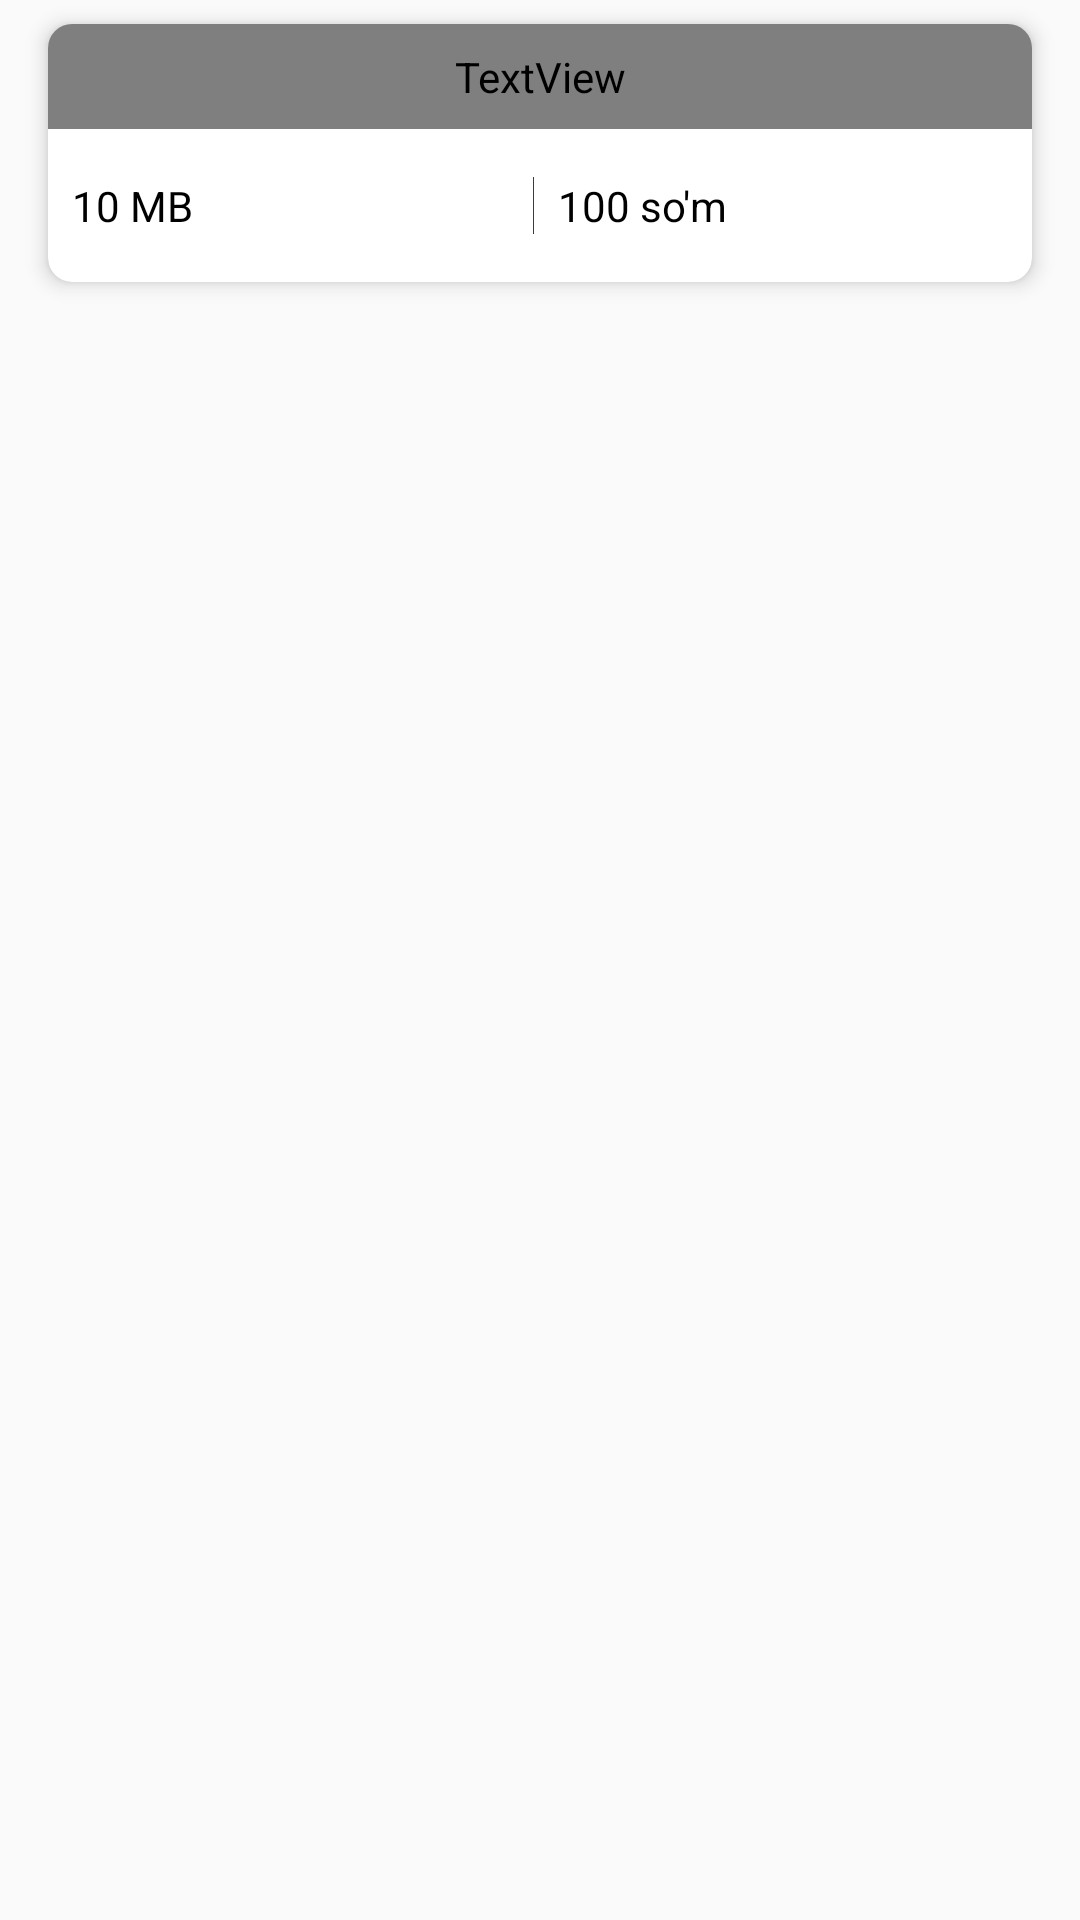

Layout XML and referenced resources for this Android screen:
<!-- AndroidManifest.xml: application theme AppTheme -->
<!-- res/layout/internet_layout_item.xml -->
<?xml version="1.0" encoding="utf-8"?>
<FrameLayout xmlns:android="http://schemas.android.com/apk/res/android"
    android:layout_width="match_parent"
    android:layout_height="wrap_content"
    xmlns:app="http://schemas.android.com/apk/res-auto"
    xmlns:tools="http://schemas.android.com/tools">

    <androidx.cardview.widget.CardView
        android:layout_width="match_parent"
        android:layout_height="wrap_content"
        android:layout_marginLeft="16dp"
        android:layout_marginRight="16dp"
        android:layout_marginTop="8dp"
        android:layout_marginBottom="4dp"
        app:cardCornerRadius="8dp"
        app:cardElevation="4dp"
        app:cardBackgroundColor="#fff">

        <LinearLayout
            android:layout_width="match_parent"
            android:layout_height="wrap_content"
            android:orientation="vertical">
            <FrameLayout
                android:id="@+id/frame"
                android:layout_width="match_parent"
                android:layout_height="wrap_content"
                android:background="#E4E3E3">
                <TextView
                    android:fontFamily="@font/mont_semi"
                    android:id="@+id/tvTitle"
                    android:layout_width="match_parent"
                    android:layout_height="wrap_content"
                    android:textColor="#fff"
                    android:textSize="15sp"
                    android:padding="8dp"
                    android:textStyle="bold"
                    tools:text="Kun 10 MB"/>

            </FrameLayout>

            <LinearLayout
                android:layout_width="match_parent"
                android:layout_height="wrap_content"
                android:layout_marginTop="16dp"
                android:layout_marginLeft="8dp"
                android:layout_marginRight="8dp"
                android:layout_marginBottom="16dp"
                android:orientation="horizontal">
                <TextView
                    android:id="@+id/tvAmount"
                    android:layout_width="0dp"
                    android:layout_weight="1"
                    android:layout_height="wrap_content"
                    android:textSize="14sp"
                    android:textColor="#000"
                    android:text="10 MB"/>
                <View
                    android:layout_width="1px"
                    android:layout_height="match_parent"
                    android:layout_marginLeft="4dp"
                    android:layout_marginRight="8dp"
                    android:background="@color/colorPrimaryDark"/>
                <TextView
                    android:id="@+id/tvPrice"
                    android:layout_width="0dp"
                    android:layout_weight="1"
                    android:layout_height="wrap_content"
                    android:textSize="14sp"
                    android:textColor="#000"
                    android:text="100 so'm"/>
            </LinearLayout>
        </LinearLayout>

    </androidx.cardview.widget.CardView>

</FrameLayout>
<!-- resources referenced by this layout -->
<resources>
  <color name="colorPrimaryDark">#1F36A8</color>
  <style name="AppTheme" parent="Theme.AppCompat.Light.NoActionBar">
          
          <item name="colorPrimary">@color/colorPrimary</item>
          <item name="colorPrimaryDark">@color/colorPrimaryDark</item>
          <item name="colorAccent">@color/colorAccent</item>
      </style>
  <color name="colorPrimary">#E6D85B</color>
  <color name="colorAccent">#FFF6DC79</color>
</resources>
